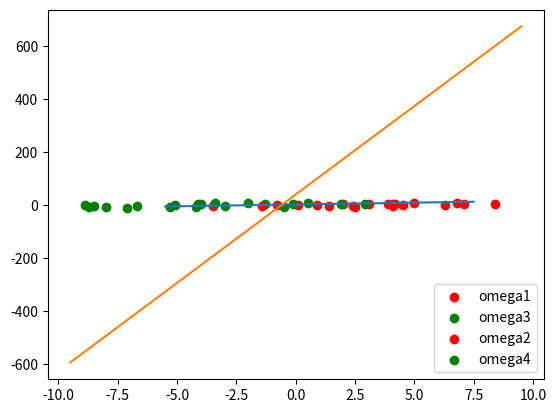

Python code for this plot:
# coding=utf-8

import matplotlib.pyplot as plt
import numpy as np

def ho_kashyap(Y, a, b, eta, b_min, k_max):
    k = 0
    while k < k_max:
        e = np.dot(Y, a) - b
        J_s = np.sum(e ** 2) # 训练误差
        e_plus = 0.5 * (e + abs(e))
        b += 2.0 * eta * e_plus
        a = np.dot(np.linalg.pinv(Y), b)

        if len(e[abs(e) > b_min]) == 0: # abs(e) <= b_min
            print('权向量 a: %s^T' % a)
            print('向量 b: %s^T' % b)
            print('迭代次数: %d' % k)
            print('训练误差: %.2f' % J_s)
            return a, b
        k += 1
    
    print('No solution found!')
    print('权向量 a: %s^T' % a)
    print('向量 b: %s^T' % b)
    print('迭代次数: %d' % k)
    print('训练误差: %.2f' % J_s)
    return a, b

# 样本数据
omega1 = np.array([[0.1, 1.1], [6.8, 7.1], [-3.5, -4.1], [2.0,2.7], [4.1, 2.8],
                   [3.1, 5.0], [-0.8, -1.3], [0.9, 1.2], [5.0, 6.4], [3.9, 4.0]])
omega2 = np.array([[7.1, 4.2], [-1.4, -4.3], [4.5, 0.0], [6.3, 1.6], [4.2, 1.9],
                   [1.4, -3.2], [2.4, -4.0], [2.5, -6.1], [8.4, 3.7], [4.1, -2.2]])
omega3 = np.array([[-3.0, -2.9], [0.5, 8.7], [2.9, 2.1], [-0.1, 5.2], [-4.0, 2.2],
                   [-1.3, 3.7], [-3.4, 6.2], [-4.1, 3.4], [-5.1, 1.6], [1.9,5.1]])
omega4 = np.array([[-2.0, 8.4], [-8.9, 0.2], [-4.2, -7.7], [-8.5, -3.2], [-6.7, -4.0],
                   [-0.5, -9.2], [-5.3, -6.7], [-8.7, -6.4], [-7.1, -9.7], [-8.0, -6.3]])

n = len(omega1)
ones = np.ones(n)

# 化为齐次坐标表示
omega1 = np.c_[omega1, ones]
omega2 = np.c_[omega2, ones]
omega3 = np.c_[omega3, ones]
omega4 = np.c_[omega4, ones]

eta = 0.5

# ω1 & ω3
a = np.zeros(len(omega1[0]))
Y = np.r_[omega1, -omega3]
b = np.array([0.1] * len(Y))
a, b = ho_kashyap(Y, a, b, 0.5, 0.01, 10000)

# 绘制分类结果
# 样本
plt.scatter(omega1[:, 0], omega1[:, 1], color = 'r', label = 'omega1')
plt.scatter(omega3[:, 0], omega3[:, 1], color = 'g', label = 'omega3')
plt.legend(loc='lower right')
# 决策面
x = np.linspace(-5.5, 7.5, 20)
y = (-a[2] - a[0] * x) / a[1]
plt.plot(x, y)
plt.show()

# ω2 & ω4
a = np.zeros(len(omega2[0]))
Y = np.r_[omega2, -omega4]
b = np.array([0.1] * len(Y))
a, b = ho_kashyap(Y, a, b, 0.5, 0.01, 10000)

# 绘制分类结果
# 样本
plt.scatter(omega2[:, 0], omega2[:, 1], color = 'r', label = 'omega2')
plt.scatter(omega4[:, 0], omega4[:, 1], color = 'g', label = 'omega4')
plt.legend(loc='lower right')
# 决策面
x = np.linspace(-9.5, 9.5, 20)
y = (-a[2] - a[0] * x) / a[1]
plt.plot(x, y)
plt.show()

# 运行结果
# No solution found!
# 权向量 a: [ 0.03453682 -0.02514952  0.0481429 ]^T
# 向量 b: [ 0.1         0.10443171  0.1         0.1         0.11932522  0.1         0.1
  # 0.1         0.1         0.1         0.1         0.15338952  0.1         0.1
  # 0.14533334  0.1         0.22520933  0.17896645  0.16823413  0.1       ]^T
# 迭代次数: 10000
# 训练误差: 0.08
# (图片)
# No solution found!
# 权向量 a: [ 0.03652388 -0.00054699  0.02169241]^T
# 向量 b: [ 0.27871458  0.1         0.18604987  0.25091766  0.17405342  0.1
  # 0.11153769  0.11633877  0.32646912  0.1726437   0.1         0.30347951
  # 0.12749603  0.28701018  0.2208296   0.1         0.16821929  0.29256458
  # 0.23232129  0.26705256]^T
# 迭代次数: 10000
# 训练误差: 0.03
# (图片)